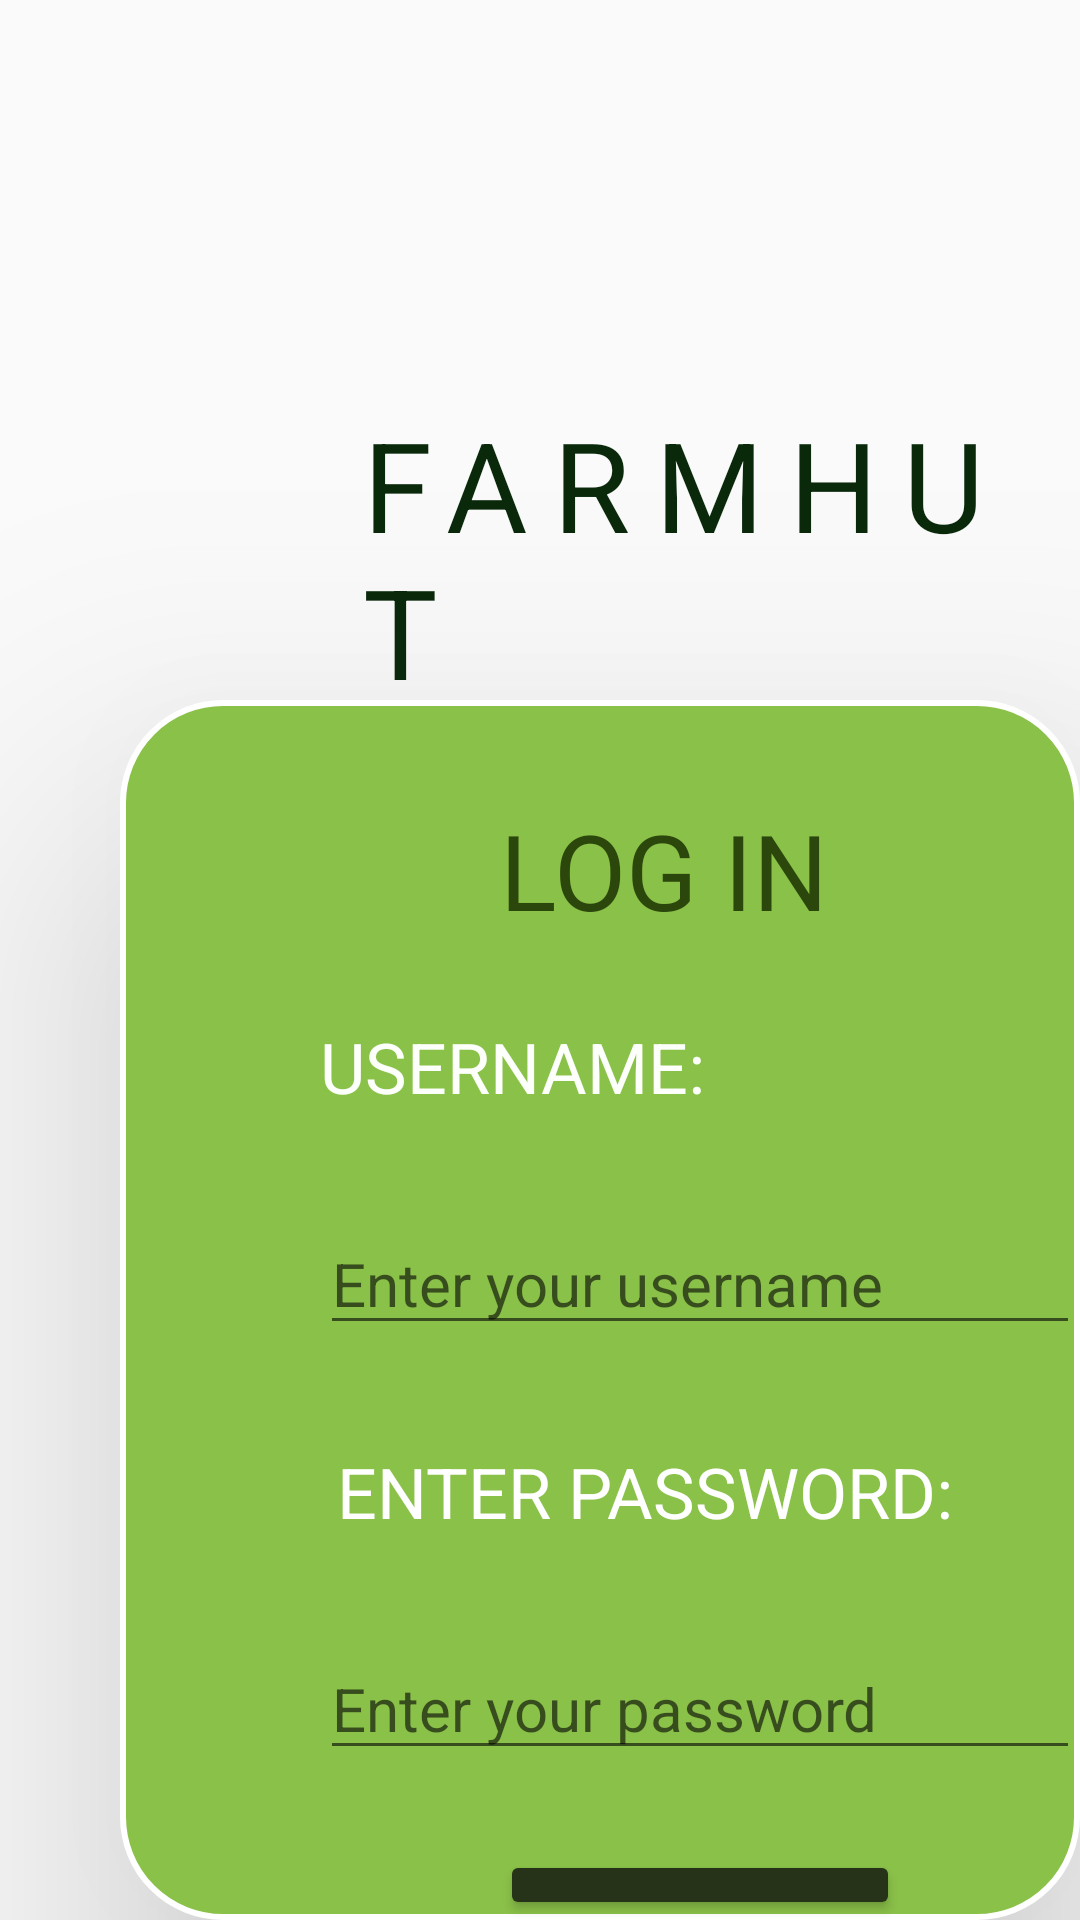

The Android layout XML behind this screen, and the referenced resources:
<!-- AndroidManifest.xml: application theme Theme.Firstpage -->
<!-- res/layout/activity_login1.xml -->
<?xml version="1.0" encoding="utf-8"?>
<RelativeLayout xmlns:android="http://schemas.android.com/apk/res/android"
    xmlns:app="http://schemas.android.com/apk/res-auto"
    xmlns:tools="http://schemas.android.com/tools"
    android:layout_width="match_parent"
    android:layout_height="match_parent"
    tools:context=".thirdpage"
    android:background="@drawable/pexels_mwabonje_1329618"

    >
    <TextView
        android:layout_width="wrap_content"
        android:layout_height="wrap_content"
        android:text="FARMHUT"
        android:textColor="#0A290B"
        android:letterSpacing="0.2"
        android:textSize="125px"
        android:layout_marginLeft="350px"
        android:layout_marginTop="400px"
        >

    </TextView>




    <RelativeLayout
        android:layout_width="1200px"
        android:layout_height="1500px"
        android:layout_marginLeft="120px"
        android:layout_marginTop="700px"
        android:elevation="60dp"
        android:background="@drawable/shapes"
        >
        <TextView
            android:layout_width="wrap_content"
            android:layout_height="wrap_content"
            android:textColor="#2C470C"
            android:text="LOG IN"
            android:textSize="105px"
            android:layout_marginTop="100px"
            android:layout_marginLeft="380px"
            android:id="@+id/t1">

        </TextView>
        <TextView
            android:layout_width="wrap_content"
            android:layout_height="wrap_content"
            android:layout_marginLeft="200px"
            android:text="USERNAME:"
            android:textSize="70px"
            android:layout_marginTop="80px"
            android:textColor="#FDFFFB"
            android:layout_below="@+id/t1"
            android:id="@+id/t2"
            app:layout_constraintBottom_toBottomOf="parent"
            app:layout_constraintEnd_toEndOf="parent"
            app:layout_constraintStart_toStartOf="parent"
            app:layout_constraintTop_toTopOf="parent" />
        <EditText
            android:id="@+id/text2"
            android:layout_below="@+id/t2"
            android:layout_width="800px"
            android:layout_height="wrap_content"
            android:textColor="@color/white"
            android:textSize="60px"
            android:layout_marginTop="100px"
            android:layout_marginLeft="200px"
            android:hint="Enter your username">

        </EditText>
        <TextView
            android:layout_width="wrap_content"
            android:layout_height="wrap_content"
            android:layout_marginLeft="200px"
            android:layout_marginTop="100px"
            android:textSize="70px"
            android:text=" ENTER PASSWORD:"
            android:layout_below="@+id/text2"
            android:textColor="#FFFFFF"
            android:id="@+id/t3"
            app:layout_constraintBottom_toBottomOf="parent"
            app:layout_constraintEnd_toEndOf="parent"
            app:layout_constraintStart_toStartOf="parent"
            app:layout_constraintTop_toTopOf="parent" />
        <EditText
            android:id="@+id/t4"
            android:layout_below="@+id/t3"
            android:layout_width="800px"
            android:layout_height="wrap_content"
            android:textColor="@color/white"
            android:textSize="60px"
            android:layout_marginTop="100px"
            android:layout_marginLeft="200px"
            android:hint="Enter your password"
            >

        </EditText>

        <Button
            android:layout_width="400px"
            android:layout_height="200px"
            android:layout_below="@+id/t4"
            android:backgroundTint="#273318"
            android:layout_marginLeft="380px"

            android:layout_marginTop="80px"
            android:text="submit"
            android:id="@+id/b1"
            android:textColor="@color/white">

        </Button>

    </RelativeLayout>
    <LinearLayout
        android:layout_width="wrap_content"
        android:layout_height="wrap_content"
        android:orientation="horizontal">
        <TextView
            android:layout_width="wrap_content"
            android:layout_height="wrap_content"
            android:text="New user?"
            android:layout_marginTop="2270px"
            android:layout_marginLeft="270px"
            android:textColor="@color/white"
            android:textSize="65px"
            >

        </TextView>
        <Button
            android:layout_width="400px"
            android:layout_height="200px"
            android:layout_below="@+id/t4"
            android:backgroundTint="#EA6237"
            android:layout_marginLeft="80px"

            android:layout_marginTop="2270px"
            android:text="Sign up"
            android:id="@+id/b2"
            android:textColor="@color/white">

        </Button>

    </LinearLayout>
</RelativeLayout>
<!-- resources referenced by this layout -->
<resources>
  <color name="white">#FFFFFFFF</color>
  <!-- drawable shapes (drawable) -->
  <?xml version="1.0" encoding="utf-8"?>
  
  <shape xmlns:android="http://schemas.android.com/apk/res/android">
  <corners
      android:radius="100px">
  
  </corners>
  
     <solid
         android:color="#8AC149"></solid>
  
      <stroke android:color="#ffffff"
         android:width="2dp" ></stroke>
  
  
  </shape>
  <style name="Theme.Firstpage" parent="Theme.AppCompat.Light.NoActionBar">
          
          <item name="colorPrimary">@color/purple_500</item>
          <item name="colorPrimaryVariant">@color/purple_700</item>
          <item name="colorOnPrimary">#8BC34A</item>
          
          <item name="colorSecondary">#8BC34A</item>
          <item name="colorSecondaryVariant">#FFFFFF</item>
          <item name="colorOnSecondary">@color/black</item>
  
          
          <item name="android:statusBarColor">#265928</item>
          <item name="android:colorAccent">@color/white</item>
          
      </style>
  <color name="purple_500">#FF6200EE</color>
  <color name="purple_700">#FF3700B3</color>
  <color name="black">#FF000000</color>
</resources>
